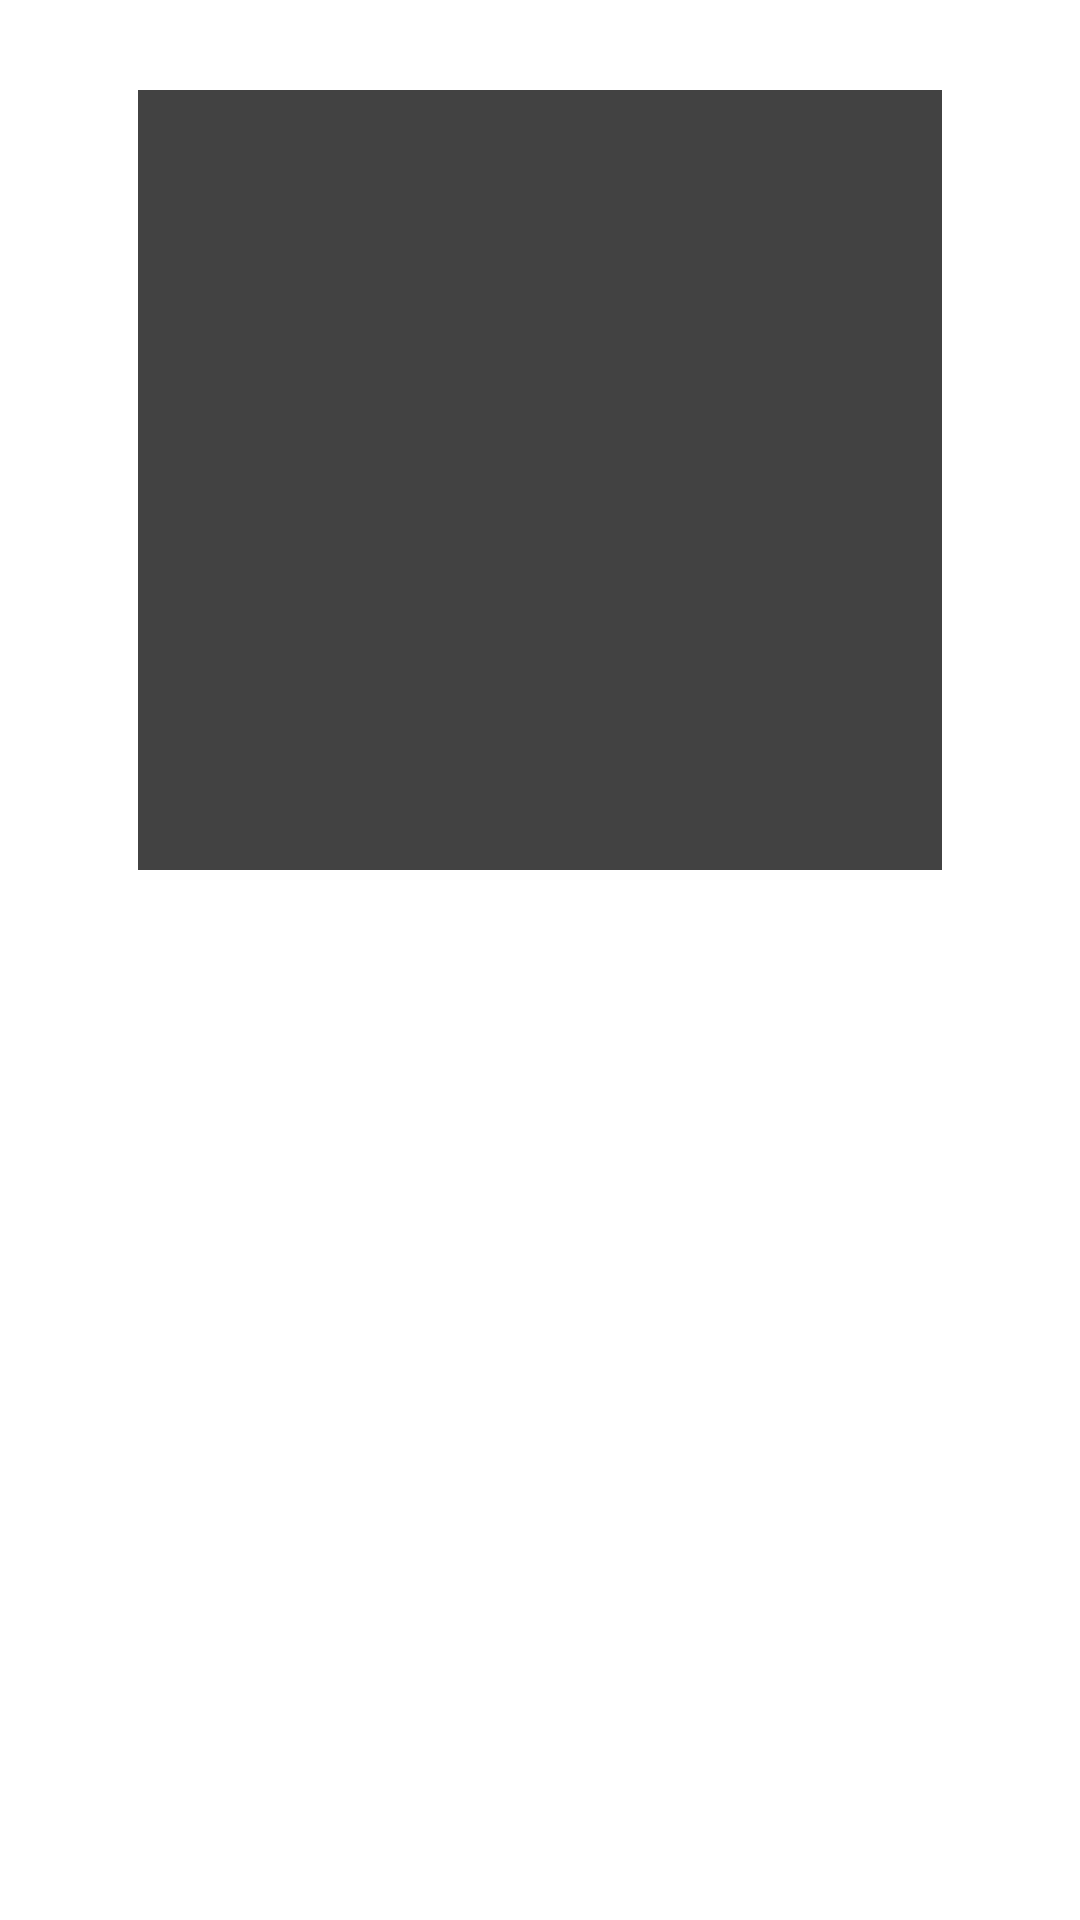

Reconstruct the res/layout file that produces this screen, plus the resources it refers to.
<!-- AndroidManifest.xml: application theme Theme.MovieApp -->
<!-- res/layout/movie_list_item.xml -->
<?xml version="1.0" encoding="utf-8"?>
<LinearLayout xmlns:android="http://schemas.android.com/apk/res/android"
    android:layout_width="match_parent"
    android:layout_height="wrap_content"
    xmlns:app="http://schemas.android.com/apk/res-auto"
    android:orientation="vertical"
    android:layout_centerHorizontal="true"
    >

    <androidx.cardview.widget.CardView
        android:id="@+id/card_view"
        android:layout_width="268dp"
        android:layout_height="wrap_content"
        android:layout_marginTop="30dp"
        android:layout_gravity="center"
        app:cardElevation="10dp" >

        <LinearLayout
            android:layout_width="match_parent"
            android:layout_height="wrap_content"
            android:orientation="vertical">
            <ImageView
                android:id="@+id/img_movie"
                android:layout_width="match_parent"
                android:layout_height="250dp"
                android:scaleType="centerCrop"
                android:src="@drawable/ic_launcher_background"/>

            <RatingBar
                android:id="@+id/rating_bar"
                android:layout_width="wrap_content"
                android:layout_height="wrap_content"
                android:theme="@style/ThemeRatingBar"
                android:layout_marginTop="10dp"
                android:layout_gravity="center"
                android:isIndicator="true"
                android:numStars="5"/>
        </LinearLayout>

    </androidx.cardview.widget.CardView>

</LinearLayout>
<!-- resources referenced by this layout -->
<resources>
  <style name="ThemeRatingBar" parent="Theme.AppCompat">
          <item name="colorControlActivated">@color/rating_bar_color</item>
      </style>
  <color name="rating_bar_color">#e4a010</color>
</resources>
